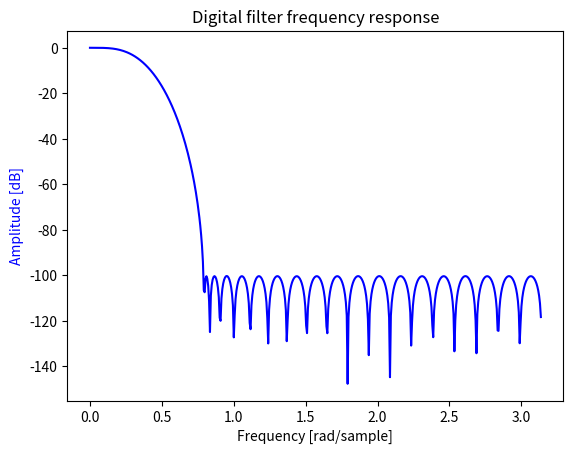

Write the Python code that produced this figure.
#!/usr/bin/env python3
from scipy import signal
import matplotlib.pyplot as plt
import numpy as np

b = [
-45.64635244273202370E-6,
-187.2376979948511180E-6,
-520.8447680747166260E-6,
-0.001155514109928603,
-0.002180739879926724,
-0.003607184676876533,
-0.005296287330714829,
-0.006898192495347903,
-0.007824195381173876,
-0.007278798471177861,
-0.004365416477425009,
 0.001739037719816514,
 0.011568668114133512,
 0.025160265782704520,
 0.041909525521273243,
 0.060543015674618131,
 0.079234572549312043,
 0.095859929951414430,
 0.108346582314856110,
 0.115046227703278825,
 0.115046227703278825,
 0.108346582314856110,
 0.095859929951414430,
 0.079234572549312043,
 0.060543015674618131,
 0.041909525521273243,
 0.025160265782704520,
 0.011568668114133512,
 0.001739037719816514,
-0.004365416477425009,
-0.007278798471177861,
-0.007824195381173876,
-0.006898192495347903,
-0.005296287330714829,
-0.003607184676876533,
-0.002180739879926724,
-0.001155514109928603,
-520.8447680747166260E-6,
-187.2376979948511180E-6,
-45.64635244273202370E-6
]

w, h = signal.freqz(b)
fig, ax1 = plt.subplots()
ax1.set_title('Digital filter frequency response')
ax1.plot(w, 20 * np.log10(abs(h)), 'b')
ax1.set_ylabel('Amplitude [dB]', color='b')
ax1.set_xlabel('Frequency [rad/sample]')
plt.show()
